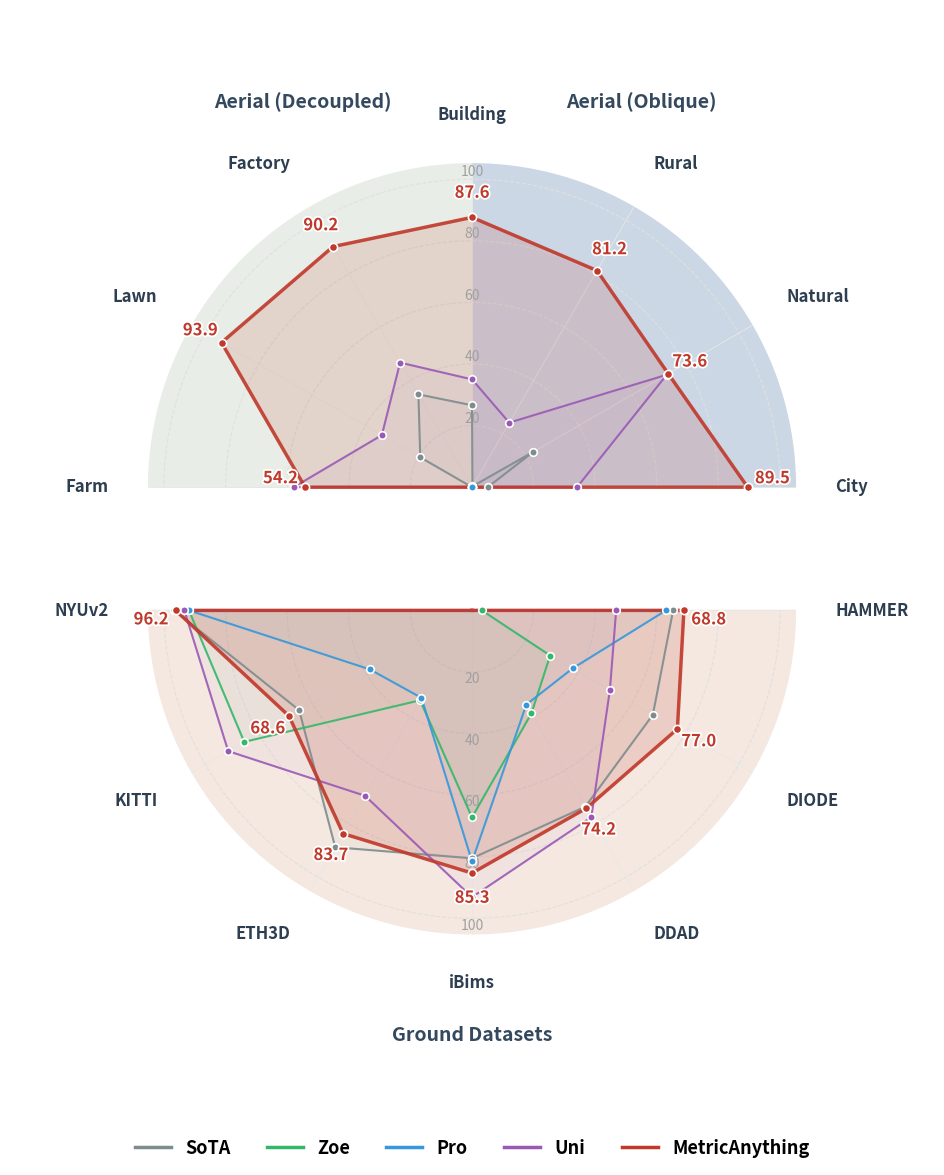

This figure's Python source:

import matplotlib
matplotlib.use('Agg')
import numpy as np
import matplotlib.pyplot as plt
import matplotlib.patheffects as pe
from matplotlib.lines import Line2D

# ==========================================
# 🎨 1. 配色与设置
# ==========================================
bg = { "oblique": "#CCD7E5", "decoupled": "#E8EEE7", "ground": "#F4E8E0" }

color_sota = '#7F8C8D'        # 灰色
color_zoe = "#33B86A"         # 绿色
color_pro = '#3498DB'         # 蓝色
color_uni = '#9B59B6'         # 紫色
color_metric = '#C0392B'      # 红色 (重点突出)

# 统一透明度
alpha_sota_fill = 0.04        
alpha_zoe_fill = 0.04
alpha_pro_fill = 0.04
alpha_uni_fill = 0.04
alpha_metric_fill = 0.15      

GAP = 40  
cy_top, cy_bot = GAP/2, -GAP/2
BG_RADIUS = 105

# ==========================================
# 📊 3. 数据定义 (Top: Aerial)
# ==========================================
labels_top_ordered = ['City', 'Natural', 'Rural', 'Building', 'Factory',  'Lawn','Farm']
angles_top_ordered = np.linspace(0, np.pi, 7)

sota_top_final   = [5.1, 23.0, 0.3, 26.6, 34.8,  19.4,0.0] 
zoe_top_final    = [0.0, 0.0, 0.0, 0.0, 0.0, 0.0, 0.0]
pro_top_final    = [0.0, 0.0, 0.0, 0.0, 0.0, 0.0, 0.0]
uni_top_final    = [34.1, 73.0, 24.2, 35.0, 46.7, 33.8,57.9 ]
metric_top_final = [89.5, 73.6, 81.2, 87.6, 90.2, 93.9,54.2, ] 

# ==========================================
# 📊 3. 数据定义 (Bottom: Ground) 
# ==========================================
labels_bot_ordered = ['NYUv2', 'KITTI', 'ETH3D', 'iBims', 'DDAD', 'DIODE', 'HAMMER']
angles_bot_ordered = np.linspace(np.pi, 2 * np.pi, 7) 

sota_bot_final   = [96.7, 64.8, 88.8, 80.5, 73.6, 67.8, 65.3] 
# 补充三个新方法的占位数据 (请替换为你真实的实验数据)
zoe_bot_final    = [91.9, 85.4, 33.7, 67.2, 38.6, 29.3, 3.2]
pro_bot_final    = [91.9, 38.3, 32.8, 81.5, 35.3, 37.7, 63.0]
uni_bot_final    = [93.4, 91.4, 69.5, 93.1, 77.5, 51.7, 46.8]
metric_bot_final = [96.2, 68.6, 83.7, 85.3, 74.2, 77.0, 68.8] 

# ==========================================
# 🖌️ 4. 初始化画布
# ==========================================
fig, ax = plt.subplots(figsize=(12, 14), facecolor='white')
ax.set_aspect('equal')
ax.axis('off')

def draw_bg_slice(a_start, a_end, cy, color, r=BG_RADIUS):
    t = np.linspace(a_start, a_end, 100)
    x = [0] + (r * np.cos(t)).tolist() + [0]
    y = [cy] + (r * np.sin(t) + cy).tolist() + [cy]
    ax.fill(x, y, color=color, alpha=1.0, zorder=-10)

draw_bg_slice(0, 0.5 * np.pi, cy_top, bg["oblique"])    
draw_bg_slice(0.5 * np.pi, np.pi, cy_top, bg["decoupled"]) 
draw_bg_slice(np.pi, 2 * np.pi, cy_bot, bg["ground"])   

# ==========================================
# 🕸️ 5. 网格
# ==========================================
grids = [20, 40, 60, 80, 100]
for r in grids:
    for cy, a_range in [(cy_top, (0, np.pi)), (cy_bot, (np.pi, 2*np.pi))]:
        t = np.linspace(a_range[0], a_range[1], 100)
        ax.plot(r * np.cos(t), r * np.sin(t) + cy, color='#E0E0E0', ls='--', lw=0.8, zorder=0)
        ax.plot([r * np.cos(a_range[0]), r * np.cos(a_range[1])], [cy, cy], color='#E0E0E0', ls='-', lw=0.6, zorder=0)
        ax.text(0, (r+cy if cy>0 else -r+cy), str(r), ha='center', va='bottom' if cy>0 else 'top', fontsize=10, color='#A0A0A0')

for a in angles_top_ordered: ax.plot([0, BG_RADIUS*np.cos(a)], [cy_top, BG_RADIUS*np.sin(a)+cy_top], color='#E8E8E8', lw=0.6, zorder=0)
for a in angles_bot_ordered: ax.plot([0, BG_RADIUS*np.cos(a)], [cy_bot, BG_RADIUS*np.sin(a)+cy_bot], color='#E8E8E8', lw=0.6, zorder=0)

# ==========================================
# ✂️ 6. 多边形 (绘制5个方法)
# ==========================================
def draw_poly(vals, angles, cy, color, fill_alpha, lw, s):
    x = [0] + [v * np.cos(a) for v, a in zip(vals, angles)] + [0]
    y = [cy] + [v * np.sin(a) + cy for v, a in zip(vals, angles)] + [cy]
    ax.plot(x, y, color=color, lw=lw, alpha=0.9, zorder=3)
    ax.fill(x, y, color=color, alpha=fill_alpha, zorder=2)
    ax.scatter(x[1:-1], y[1:-1], color=color, s=s, edgecolor='white', lw=1.2, zorder=4)

# Top
draw_poly(sota_top_final, angles_top_ordered, cy_top, color_sota, alpha_sota_fill, 1.5, 30)
draw_poly(zoe_top_final, angles_top_ordered, cy_top, color_zoe, alpha_zoe_fill, 1.5, 30)
draw_poly(pro_top_final, angles_top_ordered, cy_top, color_pro, alpha_pro_fill, 1.5, 30)
draw_poly(uni_top_final, angles_top_ordered, cy_top, color_uni, alpha_uni_fill, 1.5, 30)
draw_poly(metric_top_final, angles_top_ordered, cy_top, color_metric, alpha_metric_fill, 2.5, 35)

# Bottom
draw_poly(sota_bot_final, angles_bot_ordered, cy_bot, color_sota, alpha_sota_fill, 1.5, 30)
draw_poly(zoe_bot_final, angles_bot_ordered, cy_bot, color_zoe, alpha_zoe_fill, 1.5, 30)
draw_poly(pro_bot_final, angles_bot_ordered, cy_bot, color_pro, alpha_pro_fill, 1.5, 30)
draw_poly(uni_bot_final, angles_bot_ordered, cy_bot, color_uni, alpha_uni_fill, 1.5, 30)
draw_poly(metric_bot_final, angles_bot_ordered, cy_bot, color_metric, alpha_metric_fill, 2.5, 35)


# ==========================================
# 📈 7. 【升级版】防重叠数据点标签 (支持任意数量方法)
# ==========================================
placed_labels = []  

def draw_data_labels_multi(methods_data_list, colors_list, angles, cy):
    # 遍历每个角度轴
    for i, a in enumerate(angles):
        # 提取当前轴上所有方法的数据，并与其颜色绑定
        vals_on_axis = [(m_data[i], color) for m_data, color in zip(methods_data_list, colors_list)]
        
        # 将数值排序 (从小到大放置，有效减少拥挤死锁)
        vals_on_axis.sort(key=lambda x: x[0])
        
        for val, color in vals_on_axis:
            r_init = max(val, 10.0)
            
            # 内部避让计算函数
            def get_safe_r(r_target, angle, cy_offset):
                MAX_R = 108.0    
                MIN_R = 10.0     
                # 【重要】为了放下5个标签，安全距离适当缩小为 12.0
                SAFE_DIST = 12.0 
                
                r_target = max(MIN_R, min(r_target, MAX_R))
                r_out, r_in = r_target, r_target
                step = 1.0 
                
                for _ in range(80): 
                    if r_out <= MAX_R:
                        x_out = r_out * np.cos(angle)
                        y_out = r_out * np.sin(angle) + cy_offset
                        if not any(np.hypot(x_out - px, y_out - py) < SAFE_DIST for px, py in placed_labels):
                            return r_out
                            
                    if r_in >= MIN_R:
                        x_in = r_in * np.cos(angle)
                        y_in = r_in * np.sin(angle) + cy_offset
                        if not any(np.hypot(x_in - px, y_in - py) < SAFE_DIST for px, py in placed_labels):
                            return r_in
                            
                    r_out += step
                    r_in -= step
                    
                return r_target

            r_final = get_safe_r(r_init, a, cy)
            placed_labels.append((r_final * np.cos(a), r_final * np.sin(a) + cy))

            va = 'center'
            if np.isclose(np.sin(a), 0): 
                va = 'bottom' if cy > 0 else 'top'

            # 绘制标签 (字体大小从 15 调低至 12 以防止相互覆盖)
            va = 'center'
            if np.isclose(np.sin(a), 0): 
                va = 'bottom' if cy > 0 else 'top'

            # 👇 【关键修改】在这里增加一个向外的径向偏移量
            # 数值越大，数字离中心越远。建议设置在 6.0 到 10.0 之间
            radial_offset = 8.0 
            r_text = r_final + radial_offset

            # 绘制标签 (使用 r_text 替代原先的 r_final)
            ax.text(r_text * np.cos(a), r_text * np.sin(a) + cy, f'{val:.1f}', 
                    ha='center', va=va, size=12, color=color, fontweight='bold',
                    path_effects=[pe.withStroke(linewidth=2.5, foreground="white")], zorder=5)

# 将5个方法的数据和颜色打包传入
top_data_all = [sota_top_final, zoe_top_final, pro_top_final, uni_top_final, metric_top_final]
bot_data_all = [sota_bot_final, zoe_bot_final, pro_bot_final, uni_bot_final, metric_bot_final]
colors_all = [color_sota, color_zoe, color_pro, color_uni, color_metric]

# draw_data_labels_multi(top_data_all, colors_all, angles_top_ordered, cy_top)
# draw_data_labels_multi(bot_data_all, colors_all, angles_bot_ordered, cy_bot)
draw_data_labels_multi([metric_top_final], [color_metric], angles_top_ordered, cy_top)
draw_data_labels_multi([metric_bot_final], [color_metric], angles_bot_ordered, cy_bot)
# ==========================================
# 🏷️ 8. 边缘标签与标题
# ==========================================
R_LBL = 118 
def draw_edge_labels(labels, angles, cy):
    for lbl, a in zip(labels, angles):
        ha = 'left' if np.cos(a) > 0.01 else ('right' if np.cos(a) < -0.01 else 'center')
        va = 'bottom' if np.sin(a) > 0.01 else ('top' if np.sin(a) < -0.01 else 'center')
        if np.isclose(np.sin(a), 0): va = 'center'
        ax.text(R_LBL*np.cos(a), R_LBL*np.sin(a)+cy, lbl, ha=ha, va=va, fontsize=12, fontweight='bold', color='#2C3E50')

draw_edge_labels(labels_top_ordered, angles_top_ordered, cy_top)
draw_edge_labels(labels_bot_ordered, angles_bot_ordered, cy_bot)

ax.text(55, 125 + cy_top, "Aerial (Oblique)", ha='center', va='center', fontsize=14, fontweight='bold', color='#34495E')
ax.text(-55, 125 + cy_top, "Aerial (Decoupled)", ha='center', va='center', fontsize=14, fontweight='bold', color='#34495E')
ax.text(0, -138 + cy_bot, "Ground Datasets", ha='center', va='center', fontsize=14, fontweight='bold', color='#34495E')

# ==========================================
# 🟩 9. 图例 (扩展到5个)
# ==========================================
legend_elements = [
    Line2D([0], [0], color=color_sota, lw=2.5, label='SoTA'),
    Line2D([0], [0], color=color_zoe, lw=2.5, label='Zoe'),
    Line2D([0], [0], color=color_pro, lw=2.5, label='Pro'),
    Line2D([0], [0], color=color_uni, lw=2.5, label='Uni'),
    Line2D([0], [0], color=color_metric, lw=2.5, label='MetricAnything')
]

# ncol 设置为 5 将一行显示完毕，调整 size 让它们排得下
ax.legend(handles=legend_elements, loc='lower center', bbox_to_anchor=(0.5, -0.08), ncol=5, frameon=False, prop={'size': 13, 'weight': 'bold'})

ax.set_xlim(-150, 150)
ax.set_ylim(-155 + cy_bot, 155 + cy_top)
plt.savefig('radar_teaser_5_methods.png', dpi=400, bbox_inches='tight')
print("✅ 5个方法防重叠版雷达图已生成！")
